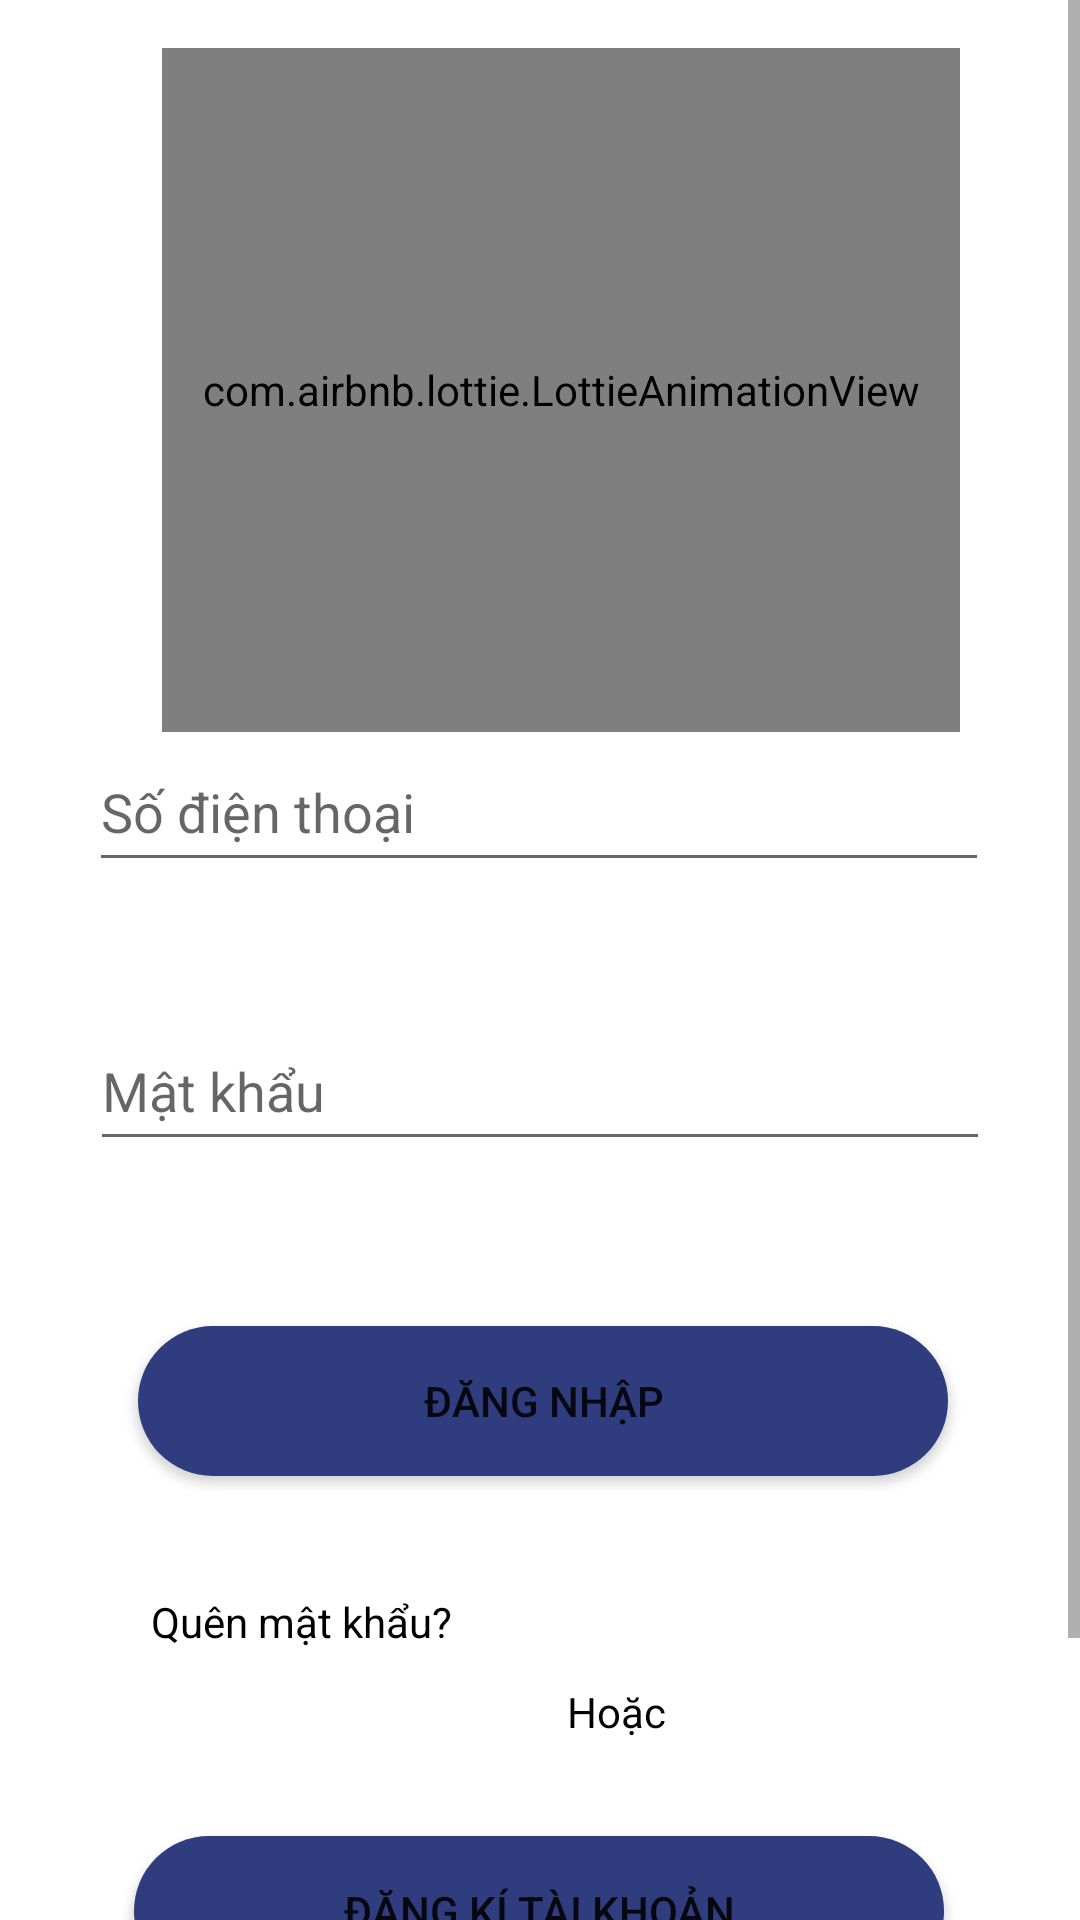

Write the Android layout XML for this screen, with the resource values it uses.
<!-- AndroidManifest.xml: application theme Theme.Cinema -->
<!-- res/layout/activity_login.xml -->
<?xml version="1.0" encoding="utf-8"?>
<ScrollView xmlns:android="http://schemas.android.com/apk/res/android"
    android:layout_width="match_parent"
    android:layout_height="wrap_content">
<androidx.constraintlayout.widget.ConstraintLayout xmlns:android="http://schemas.android.com/apk/res/android"
    xmlns:app="http://schemas.android.com/apk/res-auto"
    xmlns:tools="http://schemas.android.com/tools"
    android:layout_width="match_parent"
    android:layout_height="match_parent">


    <com.airbnb.lottie.LottieAnimationView
        android:id="@+id/lottieAnimationView"
        android:layout_width="266dp"
        android:layout_height="228dp"
        android:layout_marginStart="94dp"
        android:layout_marginTop="16dp"
        android:layout_marginEnd="112dp"
        app:layout_constraintEnd_toEndOf="parent"
        app:layout_constraintHorizontal_bias="0.36"
        app:layout_constraintStart_toStartOf="parent"
        app:layout_constraintTop_toTopOf="parent"
        app:lottie_autoPlay="true"
        app:lottie_loop="true"
        app:lottie_rawRes="@raw/login" />

    <EditText
        android:id="@+id/edUser"
        android:layout_width="300dp"
        android:layout_height="50dp"
        android:layout_marginBottom="33dp"
        android:ems="10"
        android:hint="Số điện thoại"
        android:inputType="number"
        android:text=""
        app:layout_constraintBottom_toTopOf="@+id/edPassword"
        app:layout_constraintEnd_toEndOf="parent"
        app:layout_constraintHorizontal_bias="0.495"
        app:layout_constraintStart_toStartOf="parent"
        app:layout_constraintTop_toBottomOf="@+id/lottieAnimationView" />

    <EditText
        android:id="@+id/edPassword"
        android:layout_width="300dp"
        android:layout_height="50dp"
        android:layout_marginTop="10dp"
        android:layout_marginBottom="55dp"
        android:ems="10"
        android:hint="Mật khẩu"
        android:inputType="textPassword"
        android:text=""
        app:layout_constraintBottom_toTopOf="@+id/btnLogin"
        app:layout_constraintEnd_toEndOf="parent"
        app:layout_constraintStart_toStartOf="parent"
        app:layout_constraintTop_toBottomOf="@+id/edUser" />

    <TextView
        android:id="@+id/tvForgetPassword"
        android:layout_width="wrap_content"
        android:layout_height="wrap_content"
        android:layout_marginStart="76dp"
        android:layout_marginEnd="235dp"
        android:layout_marginBottom="62dp"
        android:text="Quên mật khẩu?"
        android:textColor="@color/black"
        app:layout_constraintBottom_toTopOf="@+id/btnRegister"
        app:layout_constraintEnd_toEndOf="parent"
        app:layout_constraintStart_toStartOf="parent" />

    <Button
        android:id="@+id/btnLogin"
        android:layout_width="270dp"
        android:layout_height="50dp"
        android:layout_marginStart="55dp"
        android:layout_marginEnd="56dp"
        android:layout_marginBottom="39dp"
        android:background="@drawable/btn_radius"
        android:text="ĐĂNG NHẬP"
        app:layout_constraintBottom_toTopOf="@+id/tvForgetPassword"
        app:layout_constraintEnd_toEndOf="parent"
        app:layout_constraintHorizontal_bias="0.433"
        app:layout_constraintStart_toStartOf="parent" />

    <Button
        android:id="@+id/btnRegister"
        android:layout_width="270dp"
        android:layout_height="50dp"
        android:layout_marginStart="55dp"
        android:layout_marginEnd="56dp"
        android:layout_marginBottom="88dp"
        android:background="@drawable/btn_radius"
        android:text="ĐĂNG KÍ TÀI KHOẢN"
        app:layout_constraintBottom_toBottomOf="parent"
        app:layout_constraintEnd_toEndOf="parent"
        app:layout_constraintStart_toStartOf="parent" />

    <TextView
        android:id="@+id/tvOr"
        android:layout_width="wrap_content"
        android:layout_height="wrap_content"
        android:layout_marginStart="189dp"
        android:layout_marginBottom="32dp"
        android:text="Hoặc"
        android:textColor="@color/black"
        app:layout_constraintBottom_toTopOf="@+id/btnRegister"
        app:layout_constraintStart_toStartOf="parent" />

</androidx.constraintlayout.widget.ConstraintLayout>
</ScrollView>
<!-- resources referenced by this layout -->
<resources>
  <!-- drawable btn_radius (drawable) -->
  <?xml version="1.0" encoding="utf-8"?>
  <selector xmlns:android="http://schemas.android.com/apk/res/android">
      <item>
          <shape android:shape="rectangle">
              <corners android:radius="30dp" />
              <solid android:color="#2f3c7e"/>
          </shape>
      </item>
  </selector>
  <style name="Theme.Cinema" parent="Theme.MaterialComponents.DayNight.NoActionBar">
          
          <item name="colorPrimary">@color/purple_500</item>
          <item name="colorPrimaryVariant">@color/purple_700</item>
          <item name="colorOnPrimary">@color/white</item>
          
          <item name="colorSecondary">@color/teal_200</item>
          <item name="colorSecondaryVariant">@color/teal_700</item>
          <item name="colorOnSecondary">@color/black</item>
          
          <item name="android:statusBarColor">?attr/colorPrimaryVariant</item>
          
      </style>
  <!-- not gathered from this repository: default colours our renderer supplied (Android Studio template values) -->
  <color name="purple_500">#FF6200EE</color>
  <color name="purple_700">#FF3700B3</color>
  <color name="teal_200">#FF03DAC5</color>
  <color name="teal_700">#FF018786</color>
  <color name="black">#FF000000</color>
  <color name="white">#FFFFFFFF</color>
</resources>
